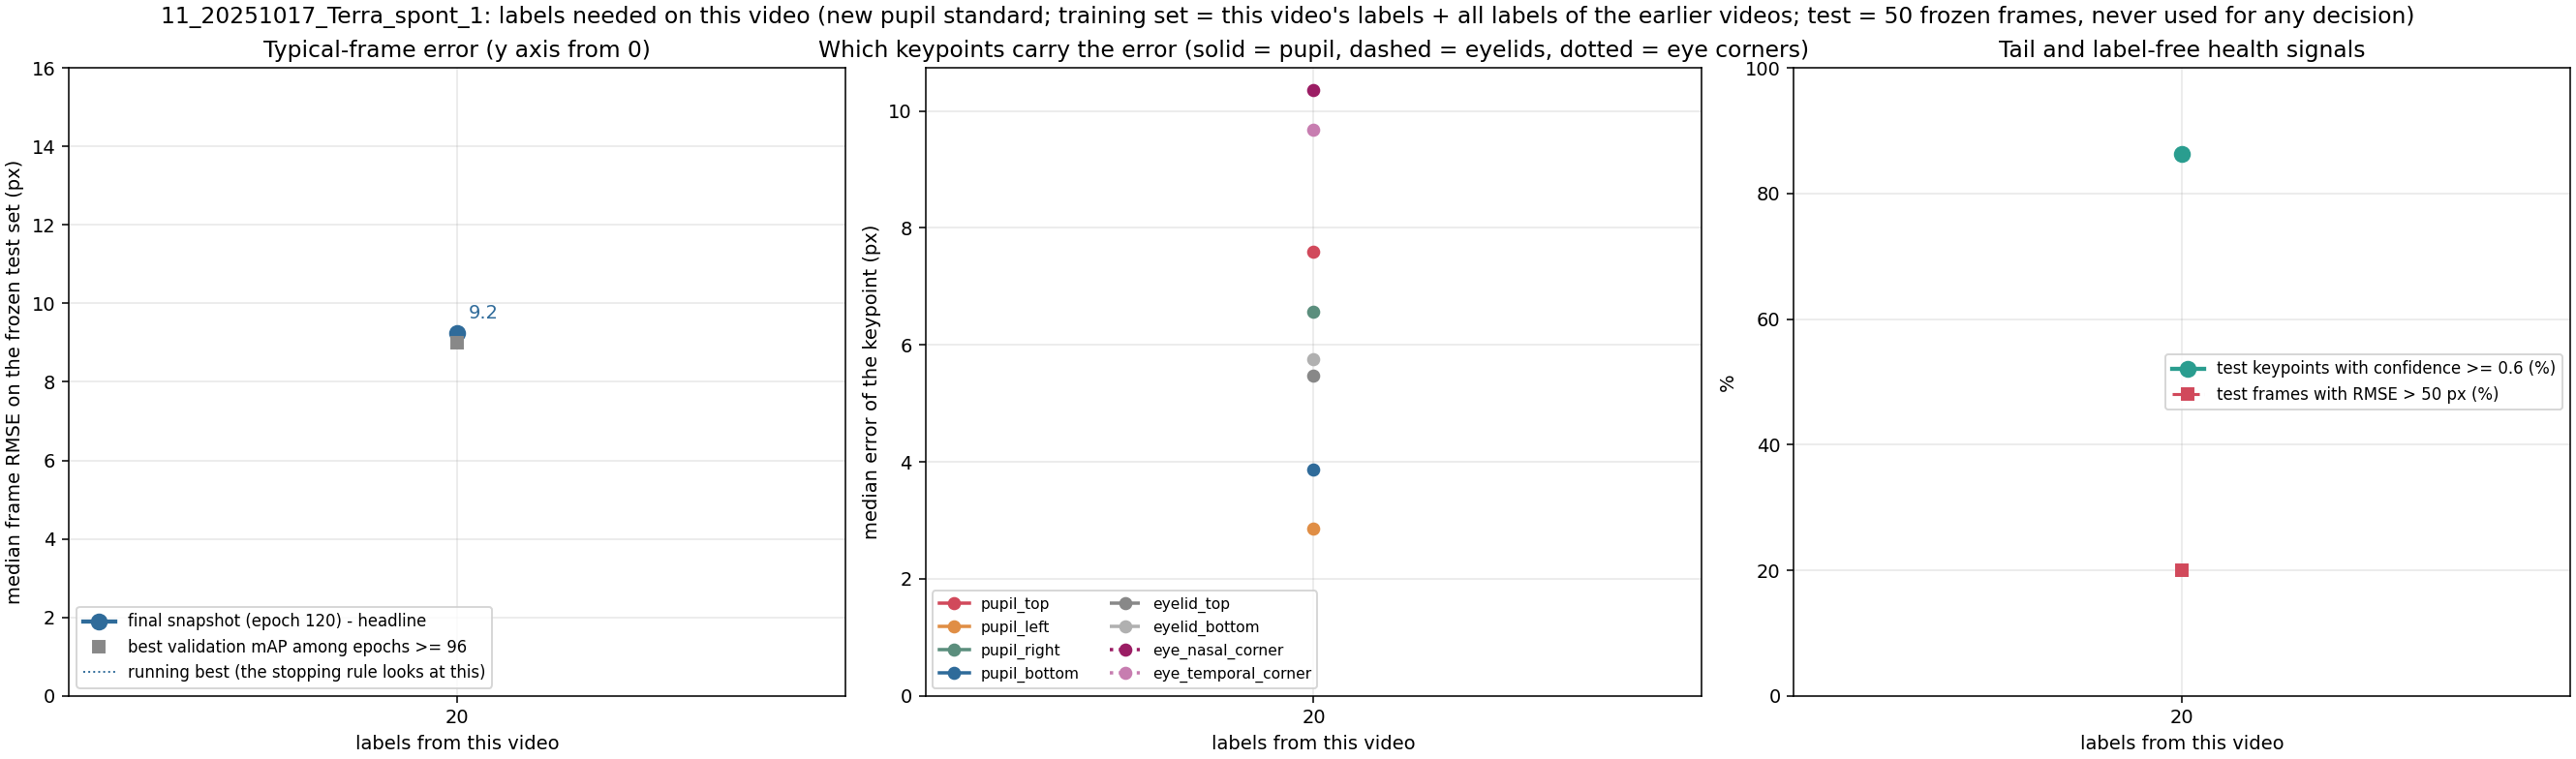

Values plotted in this chart, from the file beside it:
label, unit, seed, training_frames_this_video, median_frame_rmse_px, median_frame_mean_abs_px, overall_rmse_px, p90_frame_rmse_px, frac_frames_rmse_gt_50px, frac_points_conf_ge_0.6, n_test_frames, n_test_points, snapshot_rule, median_pupil_top_px, median_pupil_bottom_px, median_pupil_left_px, median_pupil_right_px, median_eyelid_top_px, median_eyelid_bottom_px, median_eye_nasal_corner_px, median_eye_temporal_corner_px
x020_step01_final, 11_20251017_Terra_spont_1, 42, 20, 9.24, 7.59, 79.39, 166.4, 0.2, 0.863, 50, 400, final snapshot (120), 7.6, 3.87, 2.86, 6.56, 5.47, 5.75, 10.36, 9.68
x020_step01_mAPlate, 11_20251017_Terra_spont_1, 42, 20, 8.99, 7.39, 64.45, 163.7, 0.12, 0.825, 50, 400, best validation mAP among epochs >= 96 (…, 6.88, 4.33, 3.11, 7.09, 6.1, 5.97, 11.03, 10.17
